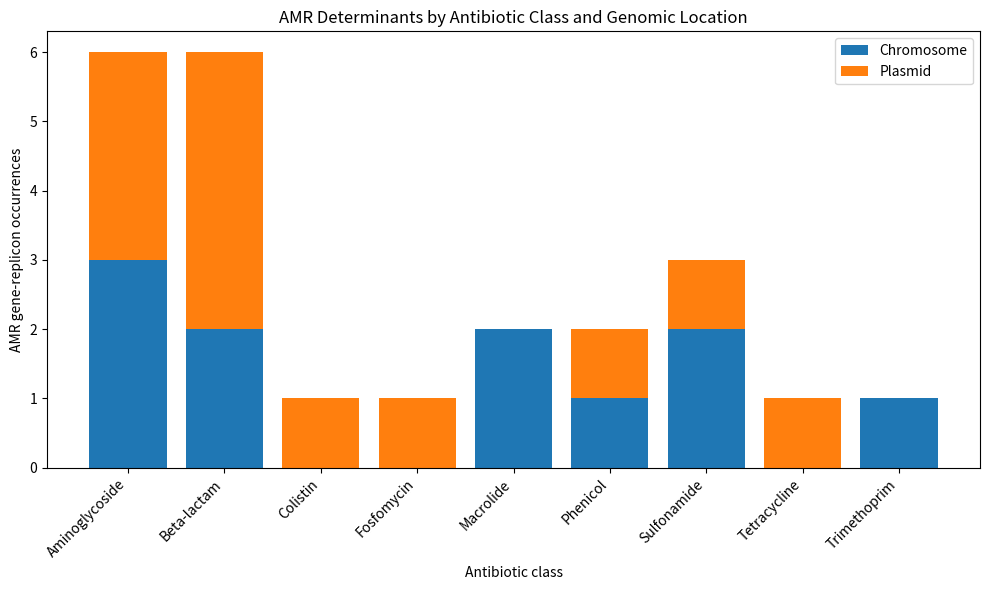

The script that saved this image: (Note: this script raises an exception after producing the figure.)
import matplotlib.pyplot as plt

classes = [
    "Aminoglycoside",
    "Beta-lactam",
    "Colistin",
    "Fosfomycin",
    "Macrolide",
    "Phenicol",
    "Sulfonamide",
    "Tetracycline",
    "Trimethoprim"
]

chromosome = [3, 2, 0, 0, 2, 1, 2, 0, 1]
plasmid = [3, 4, 1, 1, 0, 1, 1, 1, 0]

x = range(len(classes))

plt.figure(figsize=(10, 6))
plt.bar(x, chromosome, label="Chromosome")
plt.bar(x, plasmid, bottom=chromosome, label="Plasmid")

plt.xticks(x, classes, rotation=45, ha="right")
plt.xlabel("Antibiotic class")
plt.ylabel("AMR gene-replicon occurrences")
plt.title("AMR Determinants by Antibiotic Class and Genomic Location")
plt.legend()

plt.tight_layout()

plt.savefig(
    "results/figures/amr_class_by_location.png",
    dpi=300,
    bbox_inches="tight"
)
